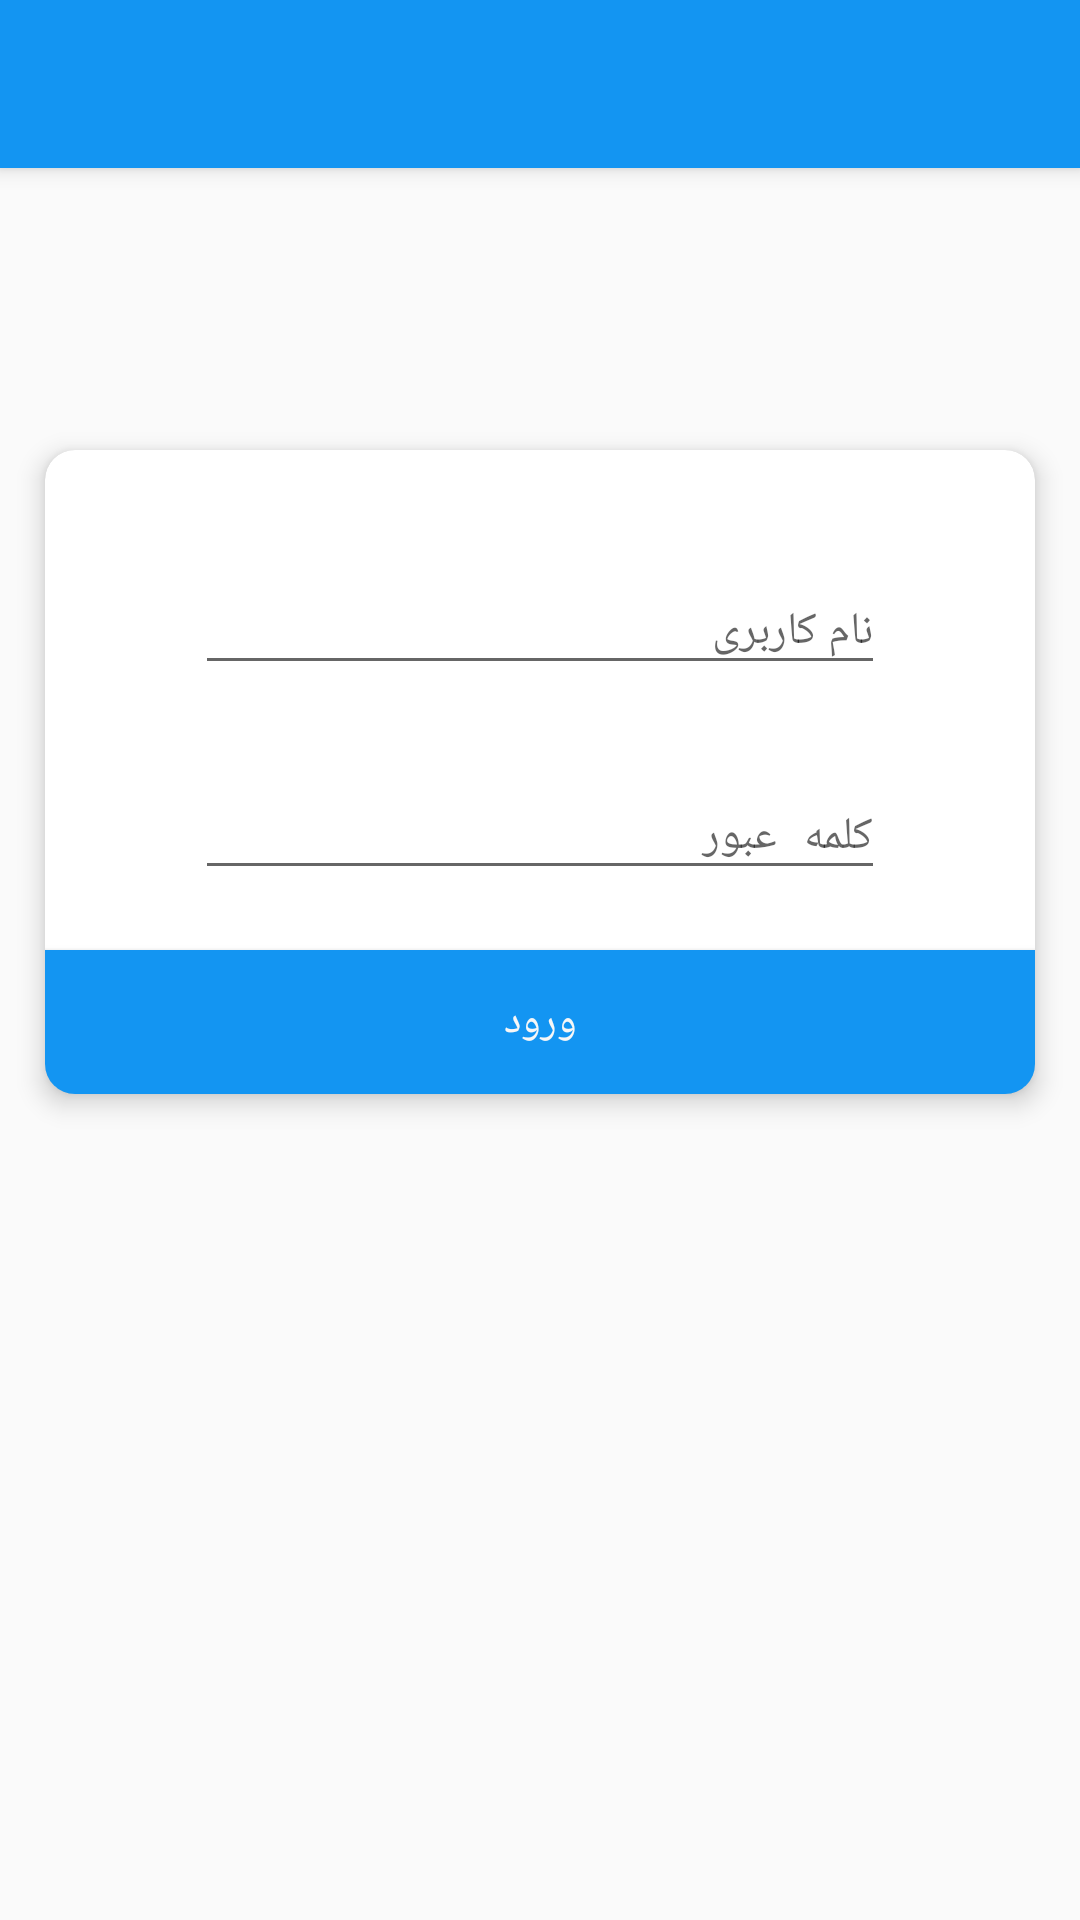

The Android layout XML behind this screen, and the referenced resources:
<!-- AndroidManifest.xml: activity theme AppTheme -->
<!-- res/layout/activity_login.xml -->
<?xml version="1.0" encoding="utf-8"?>
<android.support.design.widget.CoordinatorLayout xmlns:android="http://schemas.android.com/apk/res/android"
    xmlns:app="http://schemas.android.com/apk/res-auto"
    xmlns:tools="http://schemas.android.com/tools"
    android:layout_width="match_parent"
    android:layout_height="match_parent"
    tools:context="com.kanoon.topapps.activities.LoginActivity">

    <android.support.design.widget.AppBarLayout
        android:layout_width="match_parent"
        android:layout_height="wrap_content"
        android:theme="@style/AppTheme.NoActionBar.AppBarOverlay"
        android:orientation="vertical">

        <android.support.v7.widget.Toolbar
            android:id="@+id/toolbar"
            android:layout_width="match_parent"
            android:layout_height="?attr/actionBarSize"
            android:background="?attr/colorPrimary"
            app:popupTheme="@style/AppTheme.NoActionBar.PopupOverlay" />

    </android.support.design.widget.AppBarLayout>

    <include layout="@layout/content_login" />

</android.support.design.widget.CoordinatorLayout>
<!-- res/layout/content_login.xml (included above) -->
<?xml version="1.0" encoding="utf-8"?>
<android.support.v7.widget.CardView xmlns:android="http://schemas.android.com/apk/res/android"
    xmlns:card_view="http://schemas.android.com/apk/res-auto"
    android:id="@+id/layout"
    android:layout_width="match_parent"
    android:layout_height="wrap_content"
    android:layout_marginBottom="7dp"
    android:layout_marginLeft="15dp"
    android:layout_marginRight="15dp"
    android:layout_marginTop="150dp"
    android:divider="@android:color/transparent"
    android:foreground="?attr/selectableItemBackground"
    android:layoutDirection="rtl"
    card_view:cardBackgroundColor="#ffffff"
    card_view:cardCornerRadius="10dp"
    card_view:cardElevation="5dp">

    <LinearLayout xmlns:android="http://schemas.android.com/apk/res/android"
        xmlns:app="http://schemas.android.com/apk/res-auto"
        xmlns:tools="http://schemas.android.com/tools"
        android:layout_width="match_parent"
        android:layout_height="match_parent"
        android:layout_marginTop="30dp"
        android:orientation="vertical"
        app:layout_behavior="@string/appbar_scrolling_view_behavior"
        tools:context="com.kanoon.topapps.activities.LoginActivity"
        tools:showIn="@layout/activity_login">

        <android.support.design.widget.TextInputLayout
            android:id="@+id/input_layout_username"
            android:layout_width="match_parent"
            android:layout_height="wrap_content"
            android:layout_marginLeft="50dp"
            android:layout_marginRight="50dp">

            <EditText
                android:id="@+id/username_edittext"
                android:layout_width="match_parent"
                android:layout_height="wrap_content"
                android:hint="@string/username"
                android:textSize="15sp" />

        </android.support.design.widget.TextInputLayout>

        <android.support.design.widget.TextInputLayout
            android:id="@+id/input_layout_password"
            android:layout_width="match_parent"
            android:layout_height="wrap_content"
            android:layout_marginLeft="50dp"
            android:layout_marginRight="50dp"
            android:layout_marginTop="20dp">

            <EditText
                android:id="@+id/password_edittext"
                android:layout_width="match_parent"
                android:layout_height="wrap_content"
                android:hint="@string/password"
                android:inputType="textPassword"
                android:textSize="15sp" />

        </android.support.design.widget.TextInputLayout>

        <Button
            android:id="@+id/submit_button"
            android:layout_width="match_parent"
            android:layout_height="wrap_content"
            android:layout_gravity="center"
            android:layout_marginTop="20dp"
            android:background="@drawable/blue_button_ripple"
            android:gravity="center"
            android:text="@string/login"
            android:textColor="#f7f7f7" />

    </LinearLayout>

</android.support.v7.widget.CardView>
<!-- resources referenced by this layout -->
<resources>
  <!-- drawable blue_button_ripple (drawable) -->
  <?xml version="1.0" encoding="utf-8"?>
  <ripple xmlns:android="http://schemas.android.com/apk/res/android"
      xmlns:tools="http://schemas.android.com/tools"
      android:color="@color/colorPrimaryDark"
      tools:targetApi="lollipop">
      <item android:id="@android:id/mask">
          <shape android:shape="rectangle">
              <solid android:color="@color/colorPrimaryDark" />
          </shape>
      </item>
  
      <item>
          <shape android:shape="rectangle">
              <solid android:color="@color/colorPrimary" />
          </shape>
      </item>
  </ripple>
  <string name="login">ورود</string>
  <string name="password">کلمه عبور</string>
  <string name="username">نام کاربری</string>
  <style name="AppTheme.NoActionBar.AppBarOverlay" parent="ThemeOverlay.AppCompat.Dark.ActionBar" />
  <style name="AppTheme.NoActionBar.PopupOverlay" parent="ThemeOverlay.AppCompat.Light" />
  <style name="AppTheme" parent="Theme.AppCompat.Light.DarkActionBar">
          
          <item name="colorPrimary">@color/colorPrimary</item>
          <item name="colorPrimaryDark">@color/colorPrimaryDark</item>
          <item name="colorAccent">@color/colorAccent</item>
  
          <item name="windowActionBar">false</item>
          <item name="windowNoTitle">true</item>
  
          
          
      </style>
  <color name="colorPrimaryDark">#006cef</color>
  <color name="colorPrimary">#1395f2</color>
  <color name="colorAccent">#FF4081</color>
</resources>
